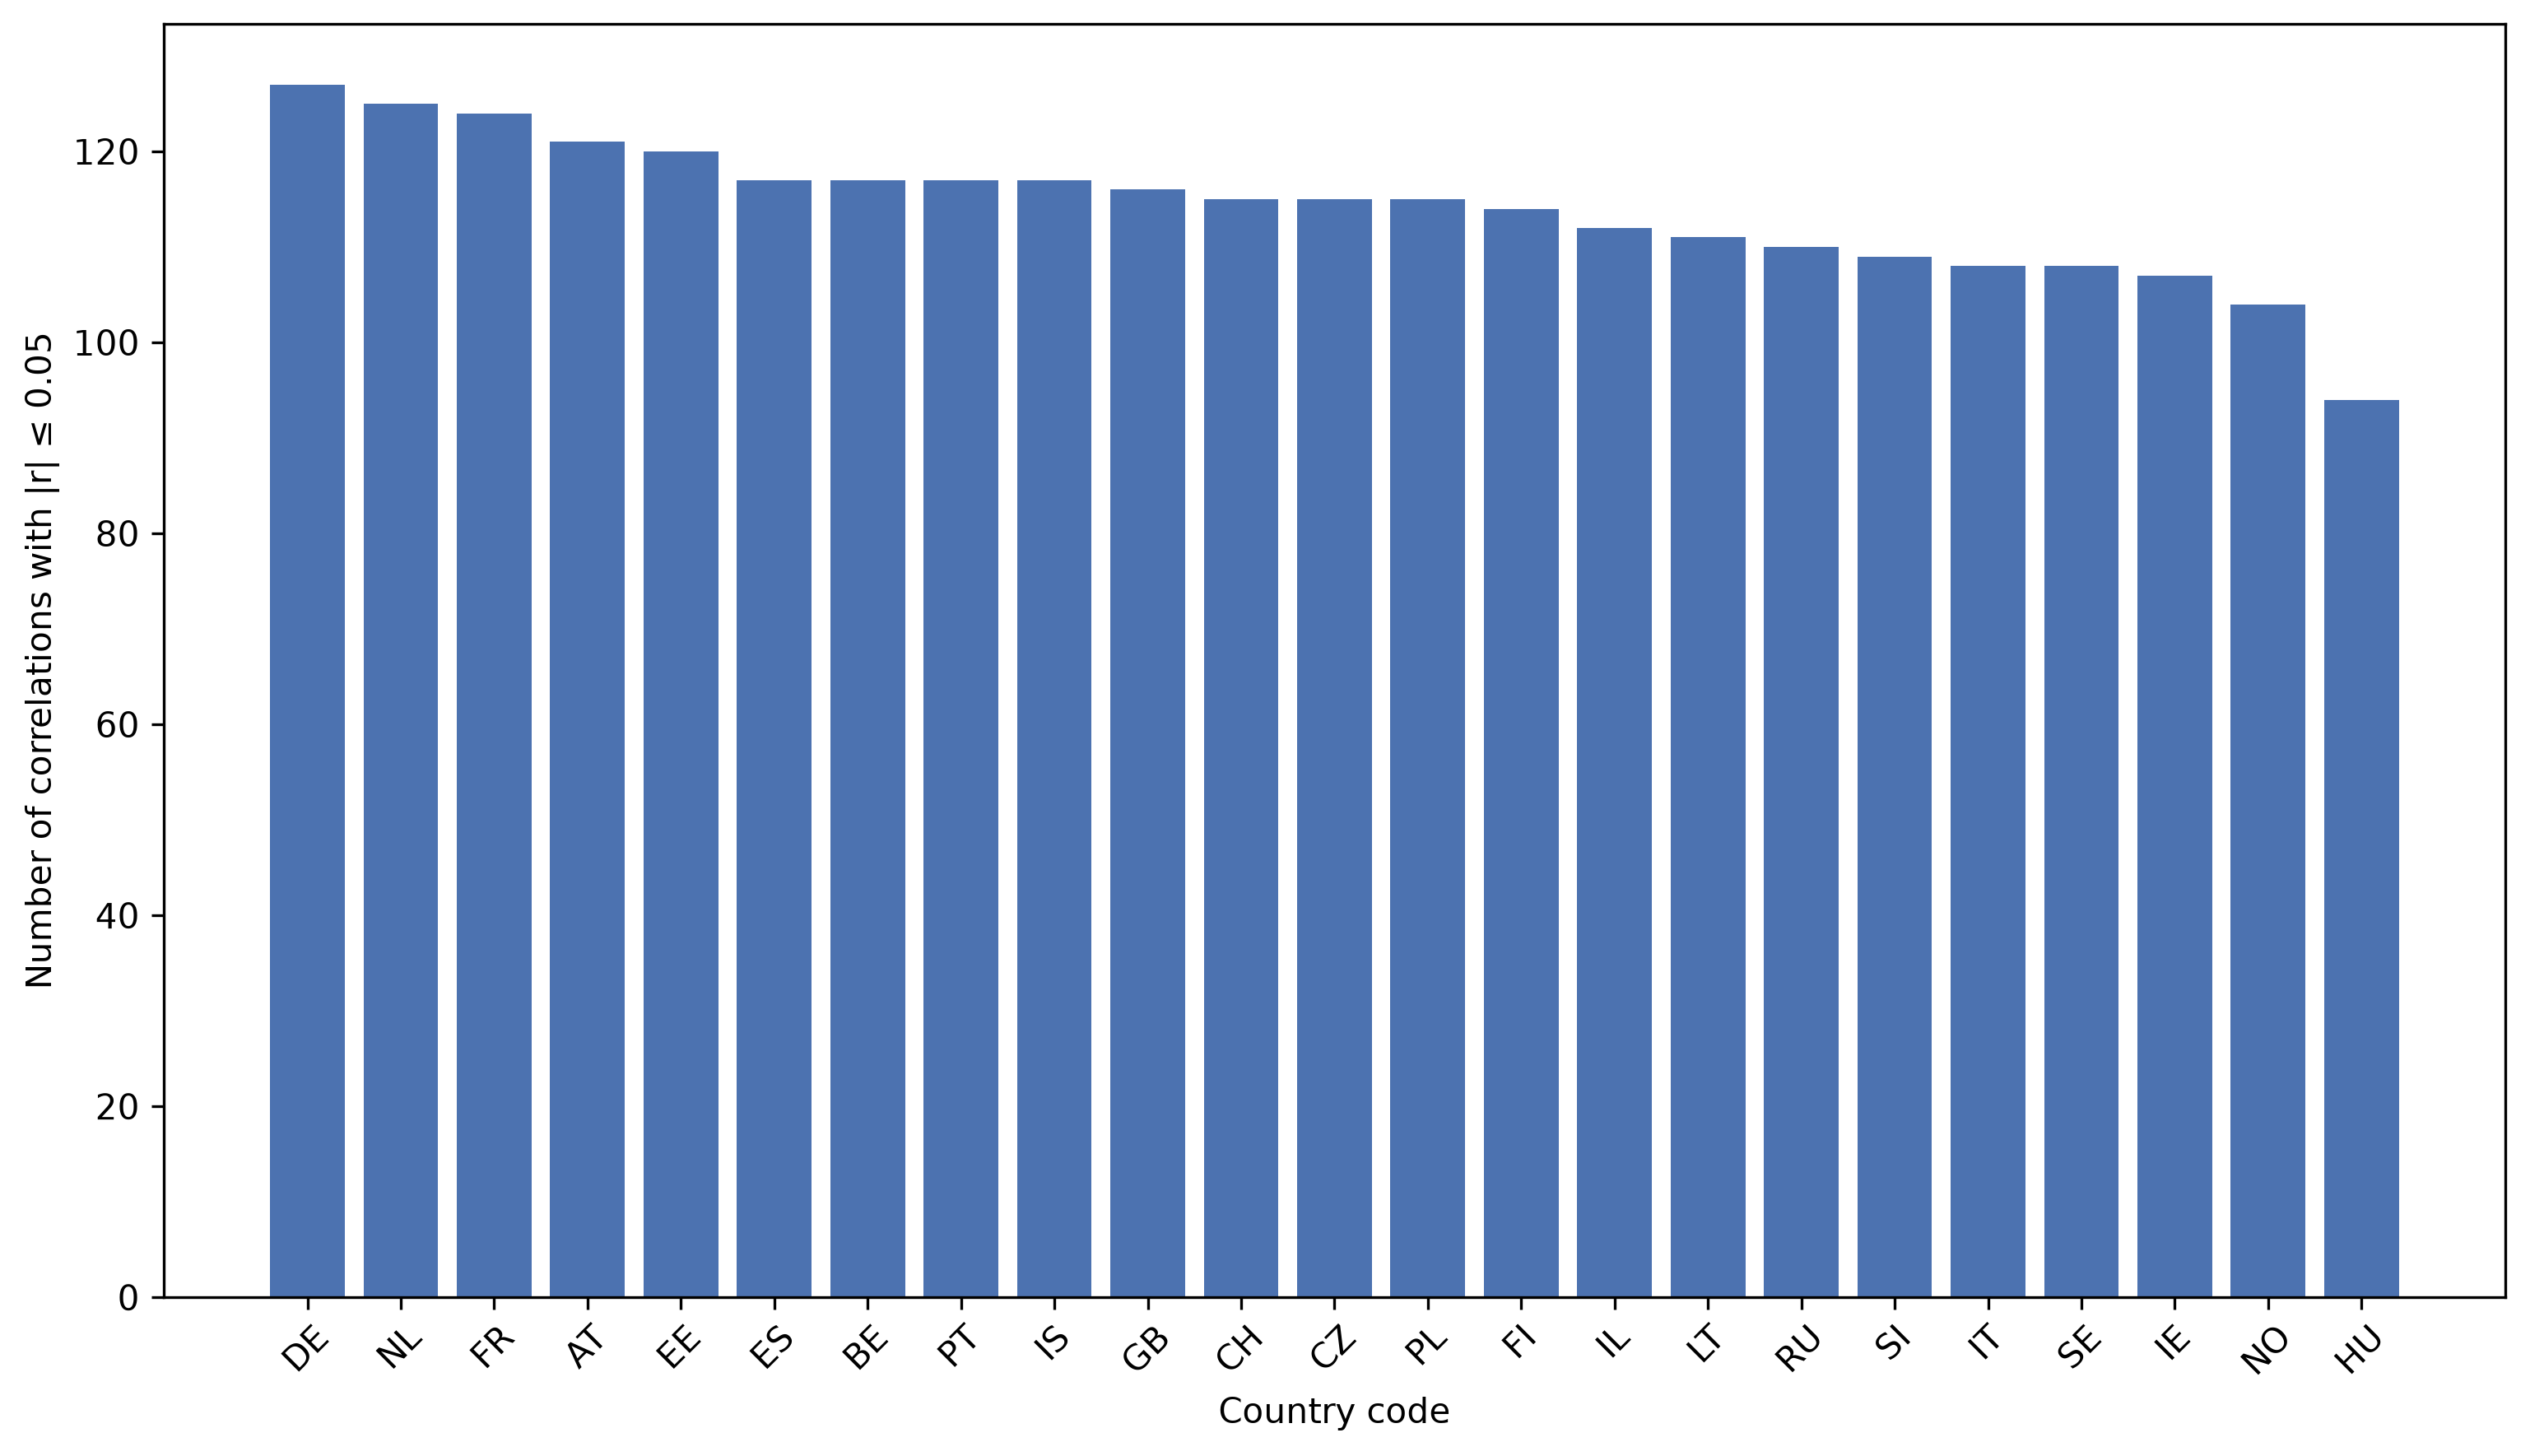

The table this chart was drawn from, first rows:
country_code, weights_name, zero_threshold, near_zero_count, total_edges, near_zero_fraction
DE, DE, 0.05, 127, 190, 0.6684
NL, NL, 0.05, 125, 190, 0.6579
FR, FR, 0.05, 124, 190, 0.6526
AT, AT, 0.05, 121, 190, 0.6368
EE, EE, 0.05, 120, 190, 0.6316
ES, ES, 0.05, 117, 190, 0.6158
BE, BE, 0.05, 117, 190, 0.6158
PT, PT, 0.05, 117, 190, 0.6158
IS, IS, 0.05, 117, 190, 0.6158
GB, GB, 0.05, 116, 190, 0.6105
CH, CH, 0.05, 115, 190, 0.6053
CZ, CZ, 0.05, 115, 190, 0.6053
PL, PL, 0.05, 115, 190, 0.6053
FI, FI, 0.05, 114, 190, 0.6
IL, IL, 0.05, 112, 190, 0.5895
LT, LT, 0.05, 111, 190, 0.5842
RU, RU, 0.05, 110, 190, 0.5789
SI, SI, 0.05, 109, 190, 0.5737
IT, IT, 0.05, 108, 190, 0.5684
SE, SE, 0.05, 108, 190, 0.5684
IE, IE, 0.05, 107, 190, 0.5632
NO, NO, 0.05, 104, 190, 0.5474
HU, HU, 0.05, 94, 190, 0.4947
